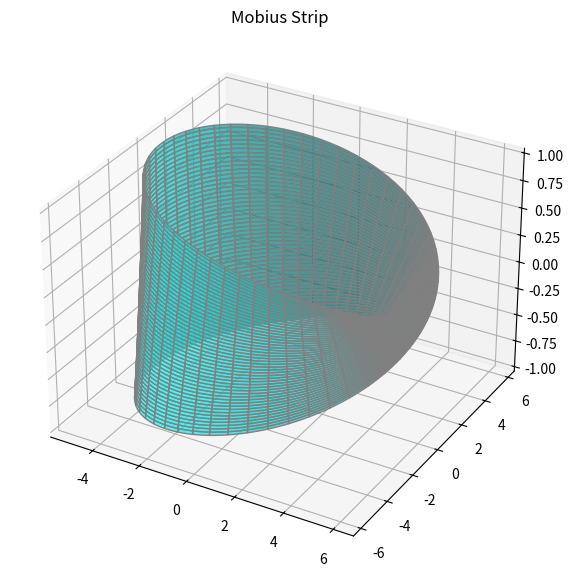

Generate this figure with matplotlib:
import numpy as np
import matplotlib.pyplot as plt

class MobiusStrip:
    def __init__(self, R, w, n):
        self.R = R  # radius from center
        self.w = w  # width of the strip
        self.n = n  # resolution

        self.u = np.linspace(0, 2 * np.pi, n)
        self.v = np.linspace(-w / 2, w / 2, n)
        self.U, self.V = np.meshgrid(self.u, self.v)

        self.X, self.Y, self.Z = self.compute_mesh()

    def compute_mesh(self):
      #function for creating the mesh
        U, V = self.U, self.V
        X = (self.R + V * np.cos(U / 2)) * np.cos(U)
        Y = (self.R + V * np.cos(U / 2)) * np.sin(U)
        Z = V * np.sin(U / 2)
        return X, Y, Z

    def compute_surface_area(self):
      #/ function for SA
        du = (2 * np.pi) / self.n
        dv = self.w / self.n

        dA = np.sqrt(
            (np.gradient(self.X, axis=0) * np.gradient(self.Y, axis=1) - 
             np.gradient(self.X, axis=1) * np.gradient(self.Y, axis=0)) ** 2 +
            (np.gradient(self.Y, axis=0) * np.gradient(self.Z, axis=1) - 
             np.gradient(self.Y, axis=1) * np.gradient(self.Z, axis=0)) ** 2 +
            (np.gradient(self.Z, axis=0) * np.gradient(self.X, axis=1) - 
             np.gradient(self.Z, axis=1) * np.gradient(self.X, axis=0)) ** 2
        )
        area = np.sum(dA) * du * dv
        return area

    def compute_edge_length(self):
      #function to return the length
        edge_u = self.u
        edge_v_top_x = (self.R + (self.w / 2) * np.cos(edge_u / 2)) * np.cos(edge_u)
        edge_v_top_y = (self.R + (self.w / 2) * np.cos(edge_u / 2)) * np.sin(edge_u)
        edge_v_top_z = (self.w / 2) * np.sin(edge_u / 2)

        dx = np.diff(edge_v_top_x)
        dy = np.diff(edge_v_top_y)
        dz = np.diff(edge_v_top_z)
        length = np.sum(np.sqrt(dx ** 2 + dy ** 2 + dz ** 2)) * 2 
        return length

    def plot(self):
      #function to plot the mobius graph
        fig = plt.figure(figsize=(10, 7))
        ax = fig.add_subplot(111, projection='3d')
        ax.plot_surface(self.X, self.Y, self.Z, color='cyan', edgecolor='gray', alpha=0.7)
        ax.set_title("Mobius Strip")
        plt.show()



if __name__ == "__main__":
    R = 5  # radius
    w = 2  # width
    n = 200  # resolution

    mobius = MobiusStrip(R, w, n)
    area = mobius.compute_surface_area()
    edge_length = mobius.compute_edge_length()

    print(f"Surface Area ≈ {area:.3f}")
    print(f"Edge Length ≈ {edge_length:.3f}")

    mobius.plot()
